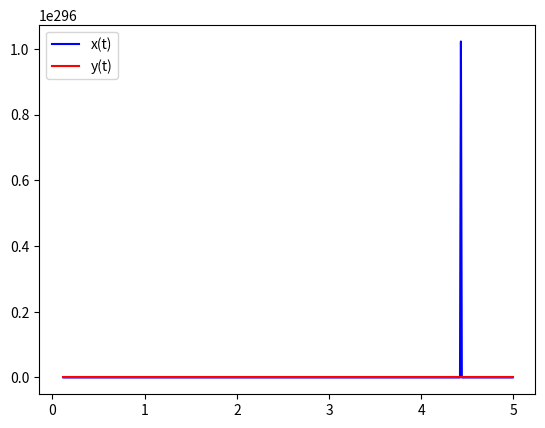

This chart was generated by the following Python code:
import numpy as np
from scipy.integrate import odeint
import matplotlib.pyplot as plt

x = np.arange(0.1, 5, 0.01)

def diff_func(k, x):
  y, w = k
  dydx = w
  dwdx = (w ** 2 - ((3*y**2)/np.sqrt(x)))/y
  return dydx, dwdx

y0 = 0
w0 = 1
k0 = y0, w0
sol = odeint(diff_func, k0, x)

plt.plot(x, sol[:, 1], "b", label = "x(t)")
plt.plot(x, sol[:, 0], 'r', label = "y(t)")
plt.legend()
plt.show()